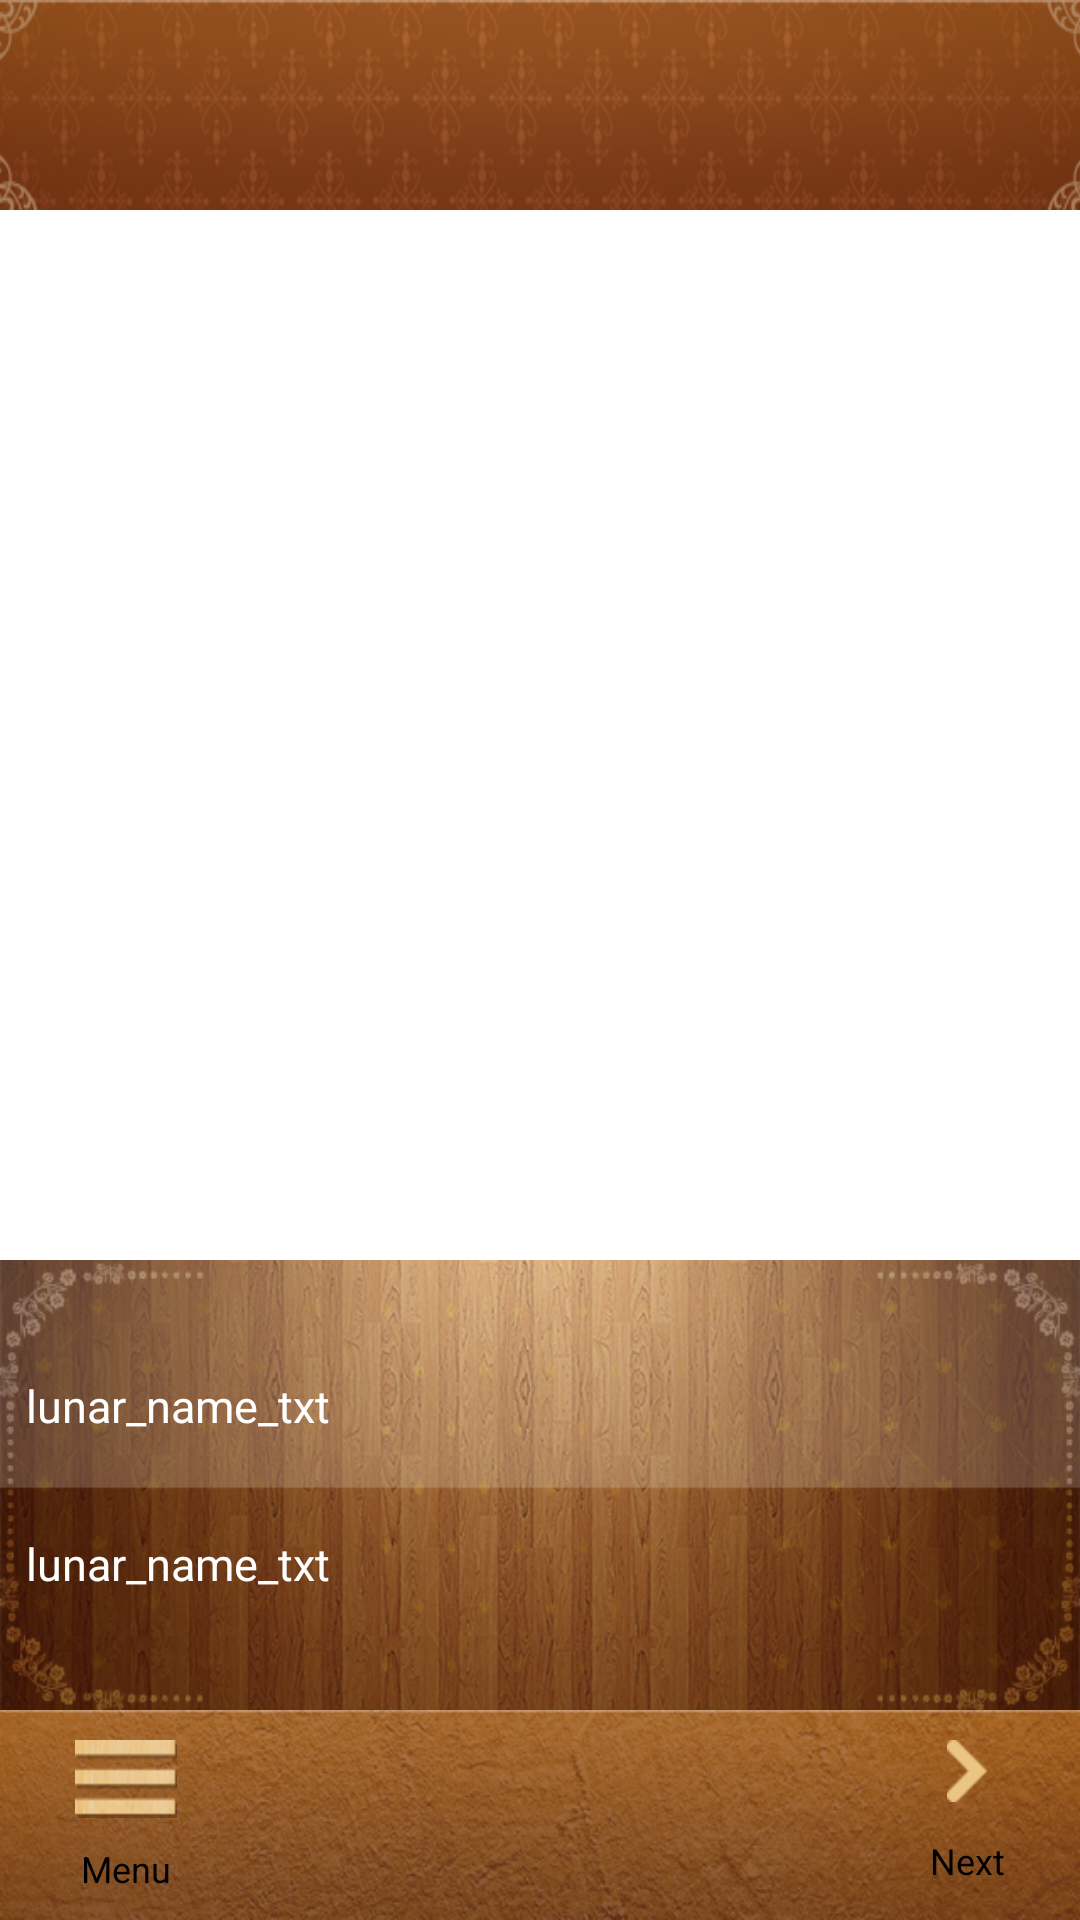

Produce the Android XML layout that renders to this screen, including the resource entries it uses.
<!-- AndroidManifest.xml: application theme AppTheme -->
<!-- res/layout/activity_main.xml -->
<LinearLayout xmlns:android="http://schemas.android.com/apk/res/android"
    xmlns:tools="http://schemas.android.com/tools"
    android:layout_width="match_parent"
    android:layout_height="match_parent"
    android:orientation="vertical"
    tools:context=".MainActivity" >
	
    <include
        android:id="@+id/top_calendar"
        layout="@layout/top_calendar_layout" />
	
    <android.support.v4.view.ViewPager
        android:id="@+id/datePager"
        android:layout_width="match_parent"
        android:layout_height="0dip"
        android:layout_weight="1" />

    <include
        android:id="@+id/bottom_calendar"
        layout="@layout/bottom_calendar_layout" />
	<include android:id="@+id/bottom_menu"
	    layout="@layout/main_menu"
	    />
</LinearLayout>
<!-- res/layout/top_calendar_layout.xml (included above) -->
<?xml version="1.0" encoding="utf-8"?>
<LinearLayout xmlns:android="http://schemas.android.com/apk/res/android"
    android:layout_width="match_parent"
    android:layout_height="@dimen/top_calendar_layout_height"
    android:background="@drawable/top_header"
    android:orientation="horizontal"
    android:padding="1dp" >

    <TextView
        android:id="@+id/top_cal_date"
        android:layout_width="0dp"
        android:layout_height="match_parent"
        android:gravity="center_vertical|center_horizontal"
        android:layout_weight="1"
        android:background="@android:color/transparent"
        android:textStyle="bold"
        android:textColor="@color/top_cal_date_color"
        android:textSize="@dimen/top_cal_date_txt_size" />

    <TextView
        android:id="@+id/top_cal_year"
        android:layout_width="0dp"
        android:layout_height="match_parent"
        android:gravity="center"
        android:layout_weight="1"
        android:background="@android:color/transparent"
        android:textColor="@color/top_cal_year_color"
        android:textSize="@dimen/top_cal_year_txt_size"
        android:textStyle="bold"
        android:layout_marginLeft="@dimen/top_cal_child_margin"
        android:layout_marginRight="@dimen/top_cal_child_margin" />

    <TextView
        android:id="@+id/top_cal_month"
        android:layout_width="0dp"
        android:layout_height="match_parent"
        android:gravity="center"        
        android:layout_weight="1"
        android:background="@android:color/transparent"
        android:textStyle="bold"
        android:textColor="@color/top_cal_month_color"
        android:textSize="@dimen/top_cal_month_txt_size" />

</LinearLayout>
<!-- res/layout/bottom_calendar_layout.xml (included above) -->
<?xml version="1.0" encoding="utf-8"?>
<LinearLayout xmlns:android="http://schemas.android.com/apk/res/android"
    android:layout_width="match_parent"
    android:layout_height="@dimen/bottom_calendar_layout_height"
    android:background="@drawable/bar_content"
    android:baselineAligned="false"
    android:orientation="horizontal"
    android:padding="1dp" >

    <LinearLayout
        android:id="@+id/bottom_cal_left"
        android:layout_width="0dp"
        android:layout_height="match_parent"
        android:layout_weight="1"
        android:background="@android:color/transparent"
        android:gravity="center_vertical|center_horizontal"
        android:orientation="vertical" >

        <TextView
            android:id="@+id/lunar_name_txt"
            android:layout_width="match_parent"
            android:layout_height="wrap_content"
            android:gravity="center"
            android:padding="@dimen/bottom_cal_lunar_name_text_paddingTop"
            android:text="lunar_name_txt"
            android:textColor="@android:color/white"
            android:textSize="@dimen/bottom_cal_lunar_name_text_size" />

        <TextView
            android:id="@+id/lunar_name_time"
            android:layout_width="match_parent"
            android:layout_height="wrap_content"
            android:gravity="center"
            android:padding="@dimen/bottom_cal_lunar_name_text_paddingTop"
            android:text=""
            android:textColor="@android:color/white"
            android:textSize="@dimen/bottom_cal_lunar_name_text_size"
            android:textStyle="bold" />

        <TextView
            android:id="@+id/lunar_name_time_name"
            android:layout_width="match_parent"
            android:layout_height="wrap_content"
            android:gravity="center"
            android:padding="@dimen/bottom_cal_lunar_name_text_paddingTop"
            android:text="lunar_name_txt"
            android:textColor="@android:color/white"
            android:textSize="@dimen/bottom_cal_lunar_name_text_size" />
    </LinearLayout>

    <LinearLayout
        android:id="@+id/bottom_cal_center"
        android:layout_width="0dp"
        android:layout_height="match_parent"
        android:layout_gravity="bottom|center"
        android:layout_marginLeft="@dimen/top_cal_child_margin"
        android:layout_marginRight="@dimen/top_cal_child_margin"
        android:layout_weight="1"
        android:background="@android:color/transparent"
        android:gravity="center|bottom"
        android:orientation="vertical" >

        <TextView
            android:id="@+id/lunar_date_text"
            android:layout_width="match_parent"
            android:layout_height="wrap_content"
            android:gravity="center"
            android:textColor="@android:color/white"
            android:textSize="@dimen/bottom_cal_lunar_date_text_size"
            android:textStyle="bold" />

        <TextView
            android:id="@+id/lunar_month_text"
            android:layout_width="match_parent"
            android:layout_height="match_parent"
            android:gravity="center"
            android:textColor="@android:color/white"
            android:textSize="@dimen/bottom_cal_lunar_month_text_size"
            android:textStyle="bold" />
    </LinearLayout>

    <LinearLayout
        android:id="@+id/bottom_cal_right"
        android:layout_width="0dp"
        android:layout_height="match_parent"
        android:layout_weight="1"
        android:layout_marginLeft="5dp"
        android:background="@android:color/transparent"
        android:gravity="center" >

        <TextView
            android:id="@+id/lunar_date_good_hours_txt"
            android:layout_width="match_parent"
            android:layout_height="match_parent"
            android:gravity="center"
            android:textColor="@android:color/white"
            android:textStyle="italic" />
    </LinearLayout>

</LinearLayout>
<!-- res/layout/main_menu.xml (included above) -->
<?xml version="1.0" encoding="utf-8"?>
<LinearLayout xmlns:android="http://schemas.android.com/apk/res/android"
    android:layout_width="match_parent"
    android:layout_height="@dimen/main_menu_height"
    android:background="@drawable/bar_menu"
    android:orientation="horizontal" >

    <Button
        android:id="@+id/btn_menu_main"
        android:layout_width="wrap_content"
        android:layout_height="match_parent"
        android:layout_weight="1"
        android:background="@android:color/transparent"
        android:drawableTop="@drawable/icon_danhmuc"
        android:paddingTop="10dp"
        android:layout_gravity="center_vertical"
        android:text="Menu"
        android:textSize="12sp" />

    <LinearLayout
        android:layout_width="0dip"
        android:layout_height="match_parent"
        android:layout_weight="4" >

        <android.support.v4.view.ViewPager
            android:id="@+id/menuPager"
            android:layout_width="match_parent"
            android:layout_height="match_parent" />
    </LinearLayout>

    <Button
        android:id="@+id/btn_menu_control"
        android:layout_width="wrap_content"
        android:layout_height="match_parent"
        android:layout_weight="1"
        android:drawableTop="@drawable/icon_arrow"
        android:paddingTop="10dp"
        android:textSize="12sp"
        android:layout_gravity="center_vertical"
        android:background="@android:color/transparent"
        android:text="Next" />

</LinearLayout>
<!-- resources referenced by this layout -->
<resources>
  <color name="top_cal_date_color">#FF9900</color>
  <color name="top_cal_month_color">#ffffff</color>
  <color name="top_cal_year_color">#FF9900</color>
  <dimen name="bottom_cal_lunar_date_text_size">80dp</dimen>
  <dimen name="bottom_cal_lunar_month_text_size">15dp</dimen>
  <dimen name="bottom_cal_lunar_name_text_paddingTop">3dp</dimen>
  <dimen name="bottom_cal_lunar_name_text_size">15dp</dimen>
  <dimen name="bottom_calendar_layout_height">150dp</dimen>
  <dimen name="main_menu_height">70dp</dimen>
  <dimen name="top_cal_child_margin">1dp</dimen>
  <dimen name="top_cal_date_txt_size">20dp</dimen>
  <dimen name="top_cal_month_txt_size">20dp</dimen>
  <dimen name="top_cal_year_txt_size">20dp</dimen>
  <dimen name="top_calendar_layout_height">70dp</dimen>
  <!-- drawable bar_content: png bitmap (drawable-hdpi, 251458 bytes) -->
  <!-- drawable bar_menu: png bitmap (drawable-hdpi, 107663 bytes) -->
  <!-- drawable icon_arrow: png bitmap (drawable-hdpi, 1322 bytes) -->
  <!-- drawable icon_danhmuc: png bitmap (drawable-hdpi, 3960 bytes) -->
  <!-- drawable top_header: png bitmap (drawable-hdpi, 59966 bytes) -->
  <style name="AppTheme" parent="AppBaseTheme">
          
      </style>
  <style name="AppBaseTheme" parent="android:Theme.Light">
          
      </style>
</resources>
